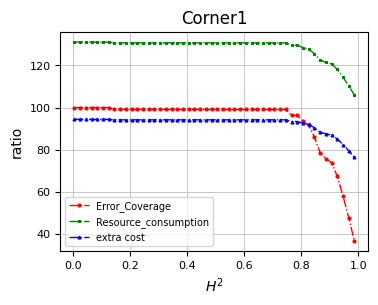
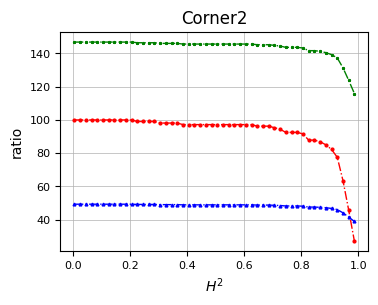
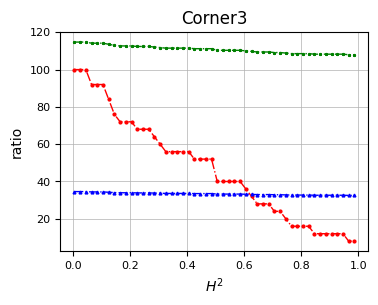

Source code (Python) for these figures, in order:
import numpy as np

import matplotlib.pyplot as plt

###Corner1
error_coverage_list1 = [1.0, 1.0, 1.0, 1.0, 1.0, 1.0, 1.0, 0.9906542056074766, 0.9906542056074766, 0.9906542056074766, 0.9906542056074766, 0.9906542056074766, 0.9906542056074766, 0.9906542056074766, 0.9906542056074766, 0.9906542056074766, 0.9906542056074766, 0.9906542056074766, 0.9906542056074766, 0.9906542056074766, 0.9906542056074766, 0.9906542056074766, 0.9906542056074766, 0.9906542056074766, 0.9906542056074766, 0.9906542056074766, 0.9906542056074766, 0.9906542056074766, 0.9906542056074766, 0.9906542056074766, 0.9906542056074766, 0.9906542056074766, 0.9906542056074766, 0.9906542056074766, 0.9906542056074766, 0.9906542056074766, 0.9906542056074766, 0.9906542056074766, 0.9626168224299065, 0.9626168224299065, 0.9345794392523364, 0.9158878504672897, 0.8598130841121495, 0.7850467289719626, 0.7570093457943925, 0.7383177570093458, 0.6728971962616822, 0.5794392523364486, 0.4766355140186916, 0.3644859813084112]
resource_consumption_list1 = [1.3111111111111111, 1.3111111111111111, 1.3111111111111111, 1.3111111111111111, 1.3111111111111111, 1.3111111111111111, 1.3111111111111111, 1.3074074074074074, 1.3074074074074074, 1.3074074074074074, 1.3074074074074074, 1.3074074074074074, 1.3074074074074074, 1.3074074074074074, 1.3074074074074074, 1.3074074074074074, 1.3074074074074074, 1.3074074074074074, 1.3074074074074074, 1.3074074074074074, 1.3074074074074074, 1.3074074074074074, 1.3074074074074074, 1.3074074074074074, 1.3074074074074074, 1.3074074074074074, 1.3074074074074074, 1.3074074074074074, 1.3074074074074074, 1.3074074074074074, 1.3074074074074074, 1.3074074074074074, 1.3074074074074074, 1.3074074074074074, 1.3074074074074074, 1.3074074074074074, 1.3074074074074074, 1.3074074074074074, 1.2962962962962963, 1.2962962962962963, 1.2851851851851852, 1.2777777777777777, 1.2555555555555555, 1.2259259259259259, 1.2148148148148148, 1.2074074074074075, 1.1814814814814816, 1.1444444444444444, 1.1037037037037036, 1.0592592592592593]
extra_cost_list1 = [0.944, 0.944, 0.944, 0.944, 0.944, 0.944, 0.944, 0.9413333333333334, 0.9413333333333334, 0.9413333333333334, 0.9413333333333334, 0.9413333333333334, 0.9413333333333334, 0.9413333333333334, 0.9413333333333334, 0.9413333333333334, 0.9413333333333334, 0.9413333333333334, 0.9413333333333334, 0.9413333333333334, 0.9413333333333334, 0.9413333333333334, 0.9413333333333334, 0.9413333333333334, 0.9413333333333334, 0.9413333333333334, 0.9413333333333334, 0.9413333333333334, 0.9413333333333334, 0.9413333333333334, 0.9413333333333334, 0.9413333333333334, 0.9413333333333334, 0.9413333333333334, 0.9413333333333334, 0.9413333333333334, 0.9413333333333334, 0.9413333333333334, 0.9333333333333333, 0.9333333333333333, 0.9253333333333333, 0.92, 0.904, 0.8826666666666667, 0.8746666666666667, 0.8693333333333333, 0.8506666666666667, 0.824, 0.7946666666666666, 0.7626666666666667]


#Corner2

error_coverage_list2 = [1.0, 1.0, 1.0, 1.0, 1.0, 1.0, 1.0, 1.0, 1.0, 1.0, 1.0, 0.9906542056074766, 0.9906542056074766, 0.9906542056074766, 0.9906542056074766, 0.9813084112149533, 0.9813084112149533, 0.9813084112149533, 0.9813084112149533, 0.9719626168224299, 0.9719626168224299, 0.9719626168224299, 0.9719626168224299, 0.9719626168224299, 0.9719626168224299, 0.9719626168224299, 0.9719626168224299, 0.9719626168224299, 0.9719626168224299, 0.9719626168224299, 0.9719626168224299, 0.9719626168224299, 0.9626168224299065, 0.9626168224299065, 0.9626168224299065, 0.9532710280373832, 0.9439252336448598, 0.9252336448598131, 0.9252336448598131, 0.9252336448598131, 0.9158878504672897, 0.8785046728971962, 0.8785046728971962, 0.8691588785046729, 0.8504672897196262, 0.822429906542056, 0.7757009345794392, 0.6355140186915887, 0.45794392523364486, 0.27102803738317754]
resource_consumption_list2 = [1.4682539682539681, 1.4682539682539681, 1.4682539682539681, 1.4682539682539681, 1.4682539682539681, 1.4682539682539681, 1.4682539682539681, 1.4682539682539681, 1.4682539682539681, 1.4682539682539681, 1.4682539682539681, 1.4642857142857142, 1.4642857142857142, 1.4642857142857142, 1.4642857142857142, 1.4603174603174602, 1.4603174603174602, 1.4603174603174602, 1.4603174603174602, 1.4563492063492063, 1.4563492063492063, 1.4563492063492063, 1.4563492063492063, 1.4563492063492063, 1.4563492063492063, 1.4563492063492063, 1.4563492063492063, 1.4563492063492063, 1.4563492063492063, 1.4563492063492063, 1.4563492063492063, 1.4563492063492063, 1.4523809523809523, 1.4523809523809523, 1.4523809523809523, 1.4484126984126984, 1.4444444444444444, 1.4365079365079365, 1.4365079365079365, 1.4365079365079365, 1.4325396825396826, 1.4166666666666667, 1.4166666666666667, 1.4126984126984128, 1.4047619047619047, 1.3928571428571428, 1.373015873015873, 1.3134920634920635, 1.2380952380952381, 1.1587301587301588]
extra_cost_list2 = [0.49333333333333335, 0.49333333333333335, 0.49333333333333335, 0.49333333333333335, 0.49333333333333335, 0.49333333333333335, 0.49333333333333335, 0.49333333333333335, 0.49333333333333335, 0.49333333333333335, 0.49333333333333335, 0.492, 0.492, 0.492, 0.492, 0.49066666666666664, 0.49066666666666664, 0.49066666666666664, 0.49066666666666664, 0.48933333333333334, 0.48933333333333334, 0.48933333333333334, 0.48933333333333334, 0.48933333333333334, 0.48933333333333334, 0.48933333333333334, 0.48933333333333334, 0.48933333333333334, 0.48933333333333334, 0.48933333333333334, 0.48933333333333334, 0.48933333333333334, 0.488, 0.488, 0.488, 0.4866666666666667, 0.48533333333333334, 0.4826666666666667, 0.4826666666666667, 0.4826666666666667, 0.48133333333333334, 0.476, 0.476, 0.4746666666666667, 0.472, 0.468, 0.4613333333333333, 0.44133333333333336, 0.416, 0.3893333333333333]


#Corner3
error_coverage_list3 = [1.0, 1.0, 1.0, 0.92, 0.92, 0.92, 0.84, 0.76, 0.72, 0.72, 0.72, 0.68, 0.68, 0.68, 0.64, 0.6, 0.56, 0.56, 0.56, 0.56, 0.56, 0.52, 0.52, 0.52, 0.52, 0.4, 0.4, 0.4, 0.4, 0.4, 0.36, 0.32, 0.28, 0.28, 0.28, 0.24, 0.24, 0.2, 0.16, 0.16, 0.16, 0.16, 0.12, 0.12, 0.12, 0.12, 0.12, 0.12, 0.08, 0.08]
resource_consumption_list3 = [1.1474926253687316, 1.1474926253687316, 1.1474926253687316, 1.1415929203539823, 1.1415929203539823, 1.1415929203539823, 1.135693215339233, 1.1297935103244838, 1.126843657817109, 1.126843657817109, 1.126843657817109, 1.1238938053097345, 1.1238938053097345, 1.1238938053097345, 1.12094395280236, 1.1179941002949854, 1.1150442477876106, 1.1150442477876106, 1.1150442477876106, 1.1150442477876106, 1.1150442477876106, 1.112094395280236, 1.112094395280236, 1.112094395280236, 1.112094395280236, 1.103244837758112, 1.103244837758112, 1.103244837758112, 1.103244837758112, 1.103244837758112, 1.1002949852507375, 1.0973451327433628, 1.0943952802359882, 1.0943952802359882, 1.0943952802359882, 1.0914454277286136, 1.0914454277286136, 1.0884955752212389, 1.0855457227138643, 1.0855457227138643, 1.0855457227138643, 1.0855457227138643, 1.0825958702064897, 1.0825958702064897, 1.0825958702064897, 1.0825958702064897, 1.0825958702064897, 1.0825958702064897, 1.079646017699115, 1.079646017699115]
extra_cost_list3= [0.3457777777777778, 0.3457777777777778, 0.3457777777777778, 0.344, 0.344, 0.344, 0.3422222222222222, 0.34044444444444444, 0.33955555555555555, 0.33955555555555555, 0.33955555555555555, 0.33866666666666667, 0.33866666666666667, 0.33866666666666667, 0.3377777777777778, 0.3368888888888889, 0.336, 0.336, 0.336, 0.336, 0.336, 0.33511111111111114, 0.33511111111111114, 0.33511111111111114, 0.33511111111111114, 0.33244444444444443, 0.33244444444444443, 0.33244444444444443, 0.33244444444444443, 0.33244444444444443, 0.33155555555555555, 0.33066666666666666, 0.3297777777777778, 0.3297777777777778, 0.3297777777777778, 0.3288888888888889, 0.3288888888888889, 0.328, 0.32711111111111113, 0.32711111111111113, 0.32711111111111113, 0.32711111111111113, 0.32622222222222225, 0.32622222222222225, 0.32622222222222225, 0.32622222222222225, 0.32622222222222225, 0.32622222222222225, 0.3253333333333333, 0.3253333333333333]


print(error_coverage_list1[30])
print(error_coverage_list2[30])
print(error_coverage_list3[20])
###Settings*******************************************************************************
#设置x轴标签
# name_list = ['a = 0','a = 10','a = 20','a = 30','a = 40','a = 50']
#set marker，line.
markersize = 2
linestyle = '-.'
linewidth = 1
lablesize = 8 #设置坐标数字(字母)大小
font = {
        'weight' : 'bold',
        'size'   : 8}

legend_fontsize={ 'size': 7}

figsize = (4,3)
dpi = 150 #sci要求 300以上

grid_linewidth = 0.5 #网格线宽度


#******************************************************************************************
plt.rcParams['figure.figsize'] = figsize
plt.rcParams['font.sans-serif'] = ['Arial']



for i in range(3):
        universe_error_coverage_list = locals()['error_coverage_list' + str(i+1)]
        universe_resource_consumption_list = locals()['resource_consumption_list' + str(i+1)]
        universe_extra_cost_list = locals()['extra_cost_list' + str(i+1)]

        #选择用百分比，不需要可以注释掉，或Times表示？
        universe_error_coverage_list = np.array(universe_error_coverage_list)*100
        universe_resource_consumption_list = np.array(universe_resource_consumption_list)*100
        universe_extra_cost_list = np.array(universe_extra_cost_list)*100

        variable_T0 = np.arange(0.006,0.9999,0.02)

        plt.plot(variable_T0, universe_error_coverage_list, color="red", marker='o', markersize = markersize, linestyle=linestyle, linewidth=linewidth, label="Error_Coverage")
        plt.plot(variable_T0,universe_resource_consumption_list,color="green",marker='*', markersize = markersize, linestyle=linestyle, linewidth=linewidth, label="Resource_consumption")
        plt.plot(variable_T0,universe_extra_cost_list,color="blue",marker='^', markersize = markersize, linestyle=linestyle, linewidth=linewidth, label="extra cost")
        # title
        plt.title('Corner' + str(i + 1))
        # label
        plt.ylabel("ratio")
        plt.xlabel("$H^2$")
        # limit
        # plt.ylim()

        plt.gcf().subplots_adjust(top=0.93,
                                  bottom=0.2,
                                  left=0.18,
                                  right=0.95,
                                  hspace=0.2,
                                  wspace=0.2)

        plt.tick_params(labelsize=lablesize) #刻度字体大小10
        #可不加legend
        if i+1 == 1: ##第几幅图加legend
                plt.legend(loc="lower left", prop=legend_fontsize)

        plt.grid(linewidth=grid_linewidth)
        # plt.show()
        plt.grid(linewidth=grid_linewidth)
        fig_file = "line_graph_45nm_plot" + str(i + 1) + ".pdf"
        plt.savefig(fig_file, bbox_inches='tight')
        plt.close()
